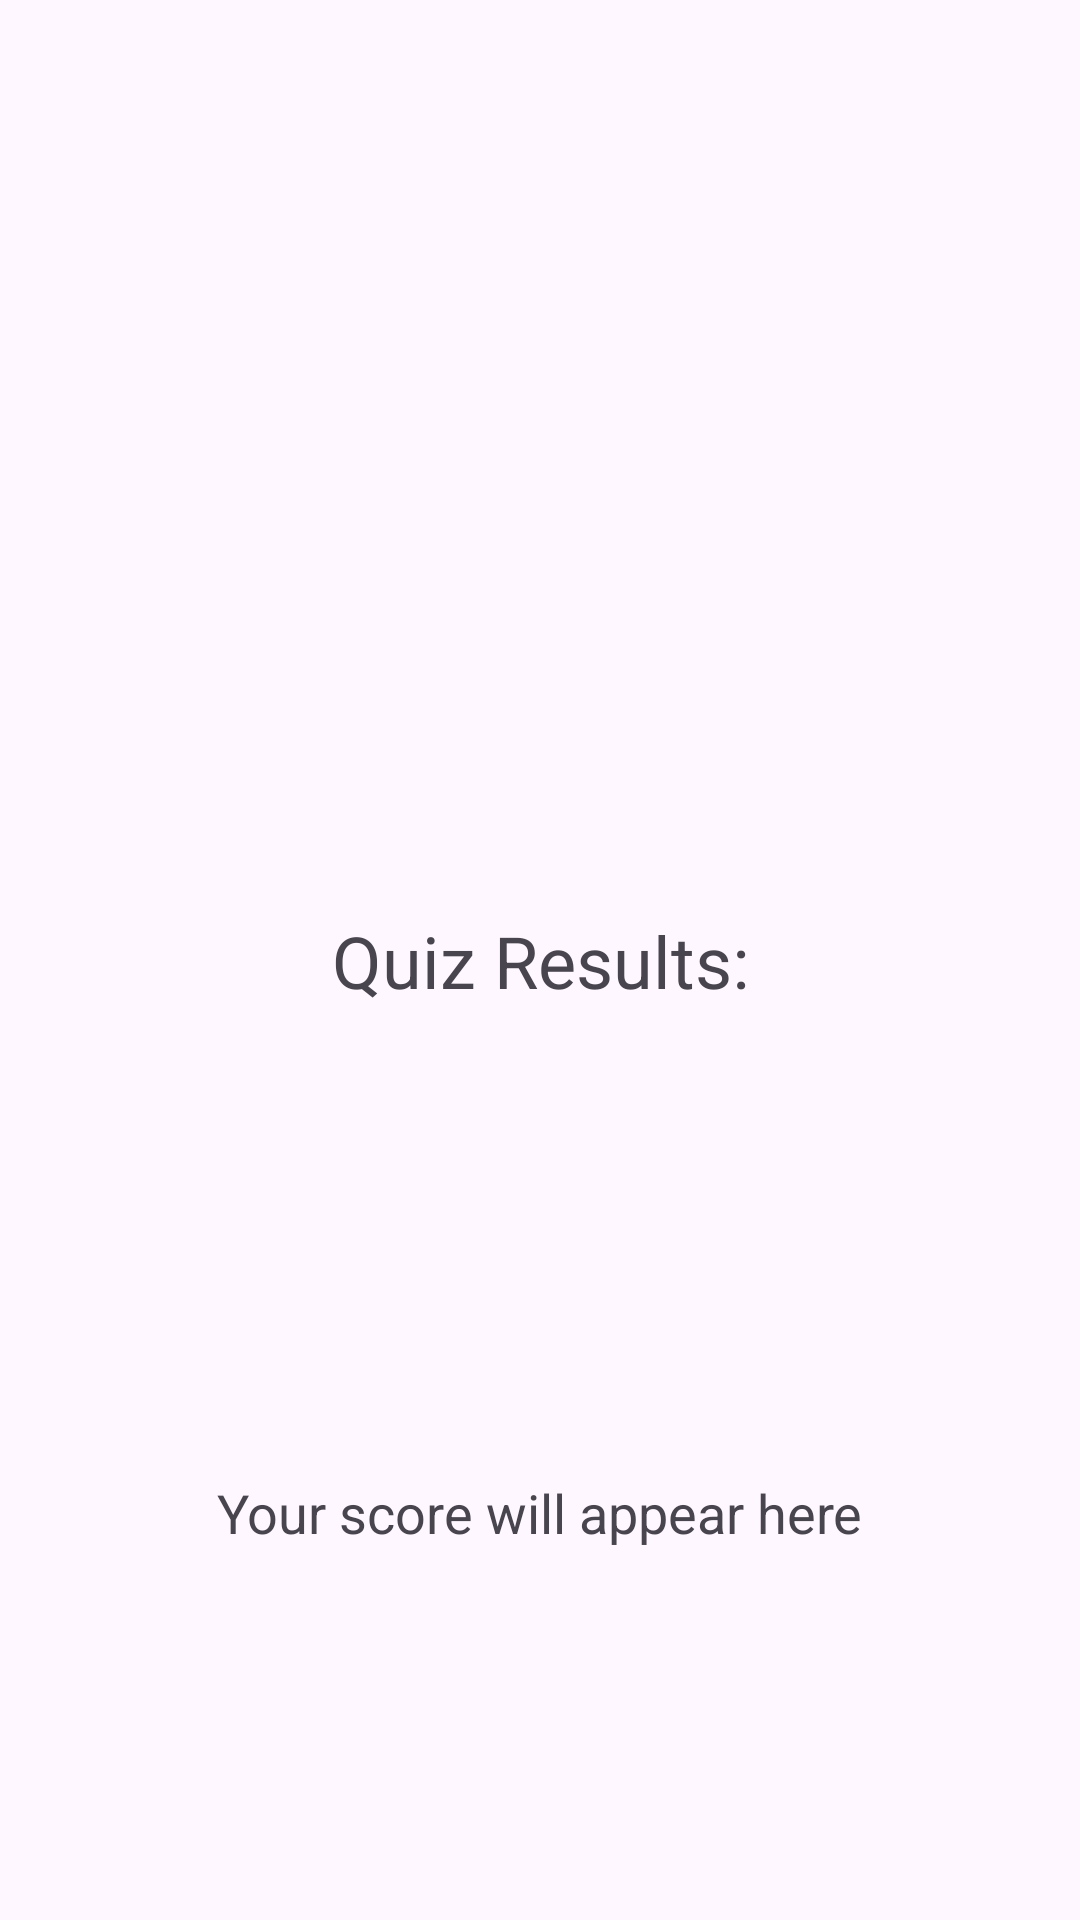

Produce the Android XML layout that renders to this screen, including the resource entries it uses.
<!-- AndroidManifest.xml: application theme Theme.CountryQuiz -->
<!-- res/layout/activity_quiz_results.xml -->
<?xml version="1.0" encoding="utf-8"?>
<androidx.constraintlayout.widget.ConstraintLayout xmlns:android="http://schemas.android.com/apk/res/android"
    xmlns:app="http://schemas.android.com/apk/res-auto"
    xmlns:tools="http://schemas.android.com/tools"
    android:layout_width="match_parent"
    android:layout_height="match_parent"
    tools:context=".QuizResultsActivity">

    
    <TextView
        android:id="@+id/quizResultsTextView"
        android:layout_width="wrap_content"
        android:layout_height="wrap_content"
        android:textSize="24sp"
        android:text="Quiz Results:"
        app:layout_constraintTop_toTopOf="parent"
        app:layout_constraintLeft_toLeftOf="parent"
        app:layout_constraintRight_toRightOf="parent"
        app:layout_constraintBottom_toBottomOf="parent"/>

    
    <TextView
        android:id="@+id/scoreTextView"
        android:layout_width="wrap_content"
        android:layout_height="wrap_content"
        android:textSize="18sp"
        android:layout_marginTop="32dp"
        android:text="Your score will appear here"
        app:layout_constraintTop_toBottomOf="@id/quizResultsTextView"
        app:layout_constraintLeft_toLeftOf="parent"
        app:layout_constraintRight_toRightOf="parent"
        app:layout_constraintBottom_toBottomOf="parent"/>

</androidx.constraintlayout.widget.ConstraintLayout>
<!-- resources referenced by this layout -->
<resources>
  <style name="Theme.CountryQuiz" parent="Base.Theme.CountryQuiz" />
  <style name="Base.Theme.CountryQuiz" parent="Theme.Material3.DayNight">
          
          
      </style>
</resources>
